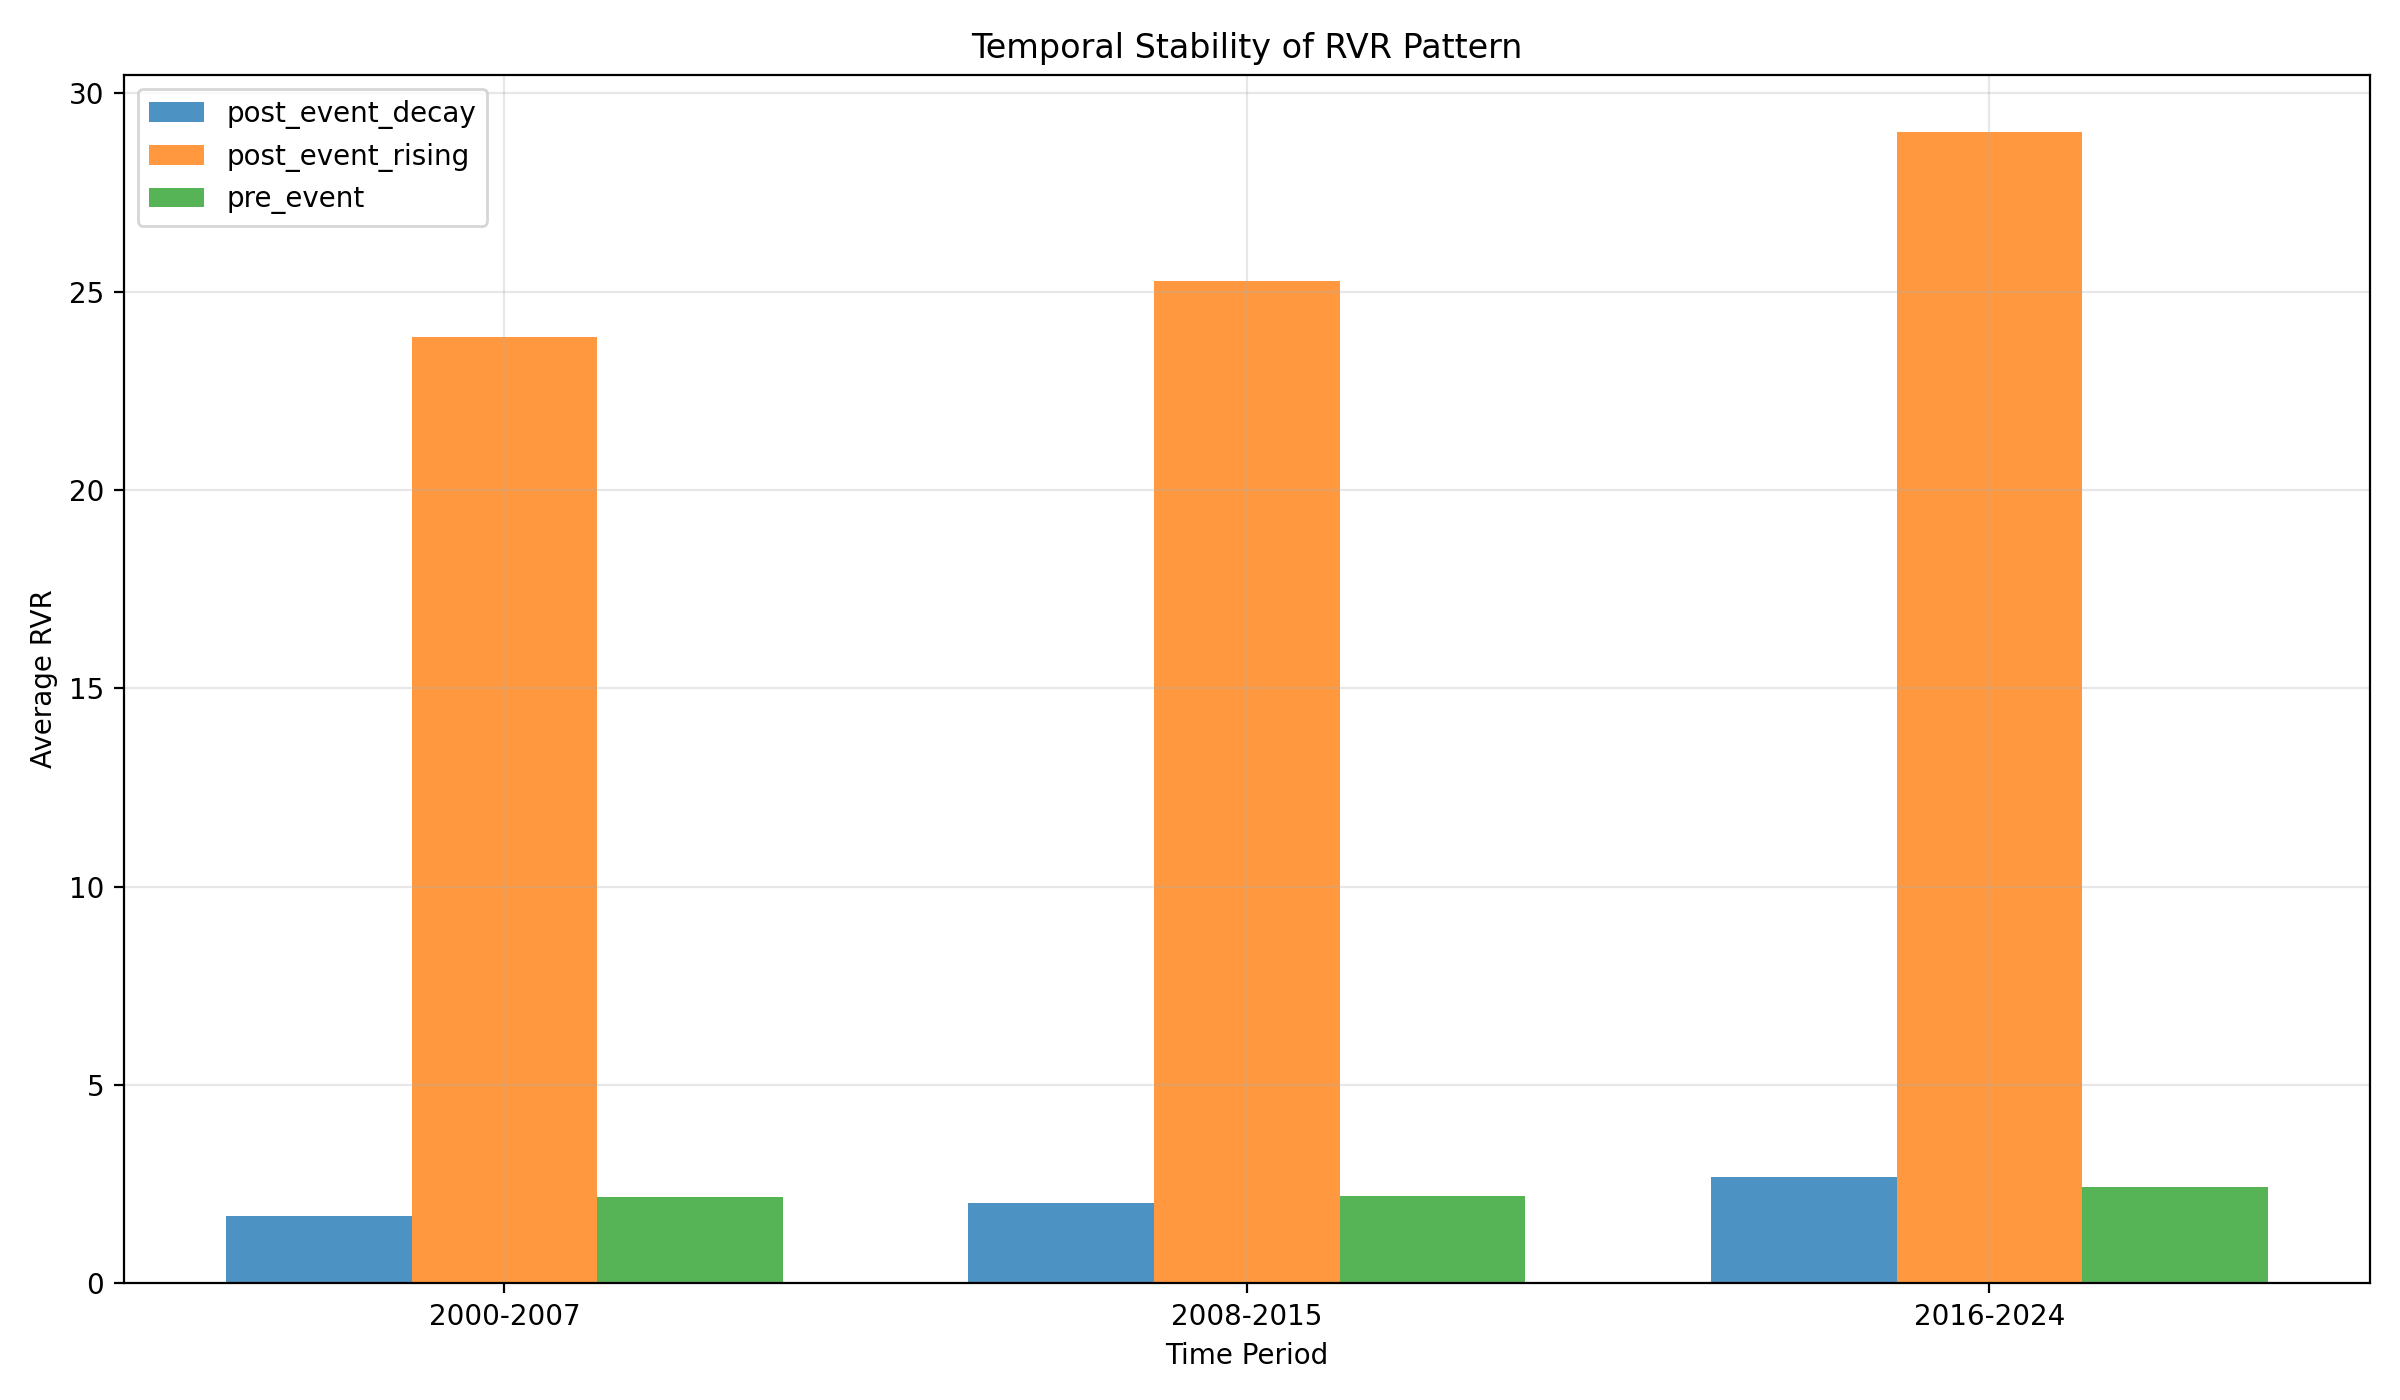

Data behind this chart, as committed beside it:
period, phase, avg_rvr, median_rvr, n_events, amplification
2000-2007, post_event_decay, 1.695, 0.6729, 113930, 
2000-2007, post_event_rising, 23.86, 9.043, 113943, 11.99
2000-2007, pre_event, 2.187, 1.168, 113983, 
2008-2015, post_event_decay, 2.023, 0.7229, 83772, 
2008-2015, post_event_rising, 25.28, 10.32, 83752, 11.5
2008-2015, pre_event, 2.198, 1.331, 83417, 
2016-2024, post_event_decay, 2.677, 0.6237, 84770, 
2016-2024, post_event_rising, 29.02, 9.485, 84827, 10.91
2016-2024, pre_event, 2.42, 1.342, 84237, 
